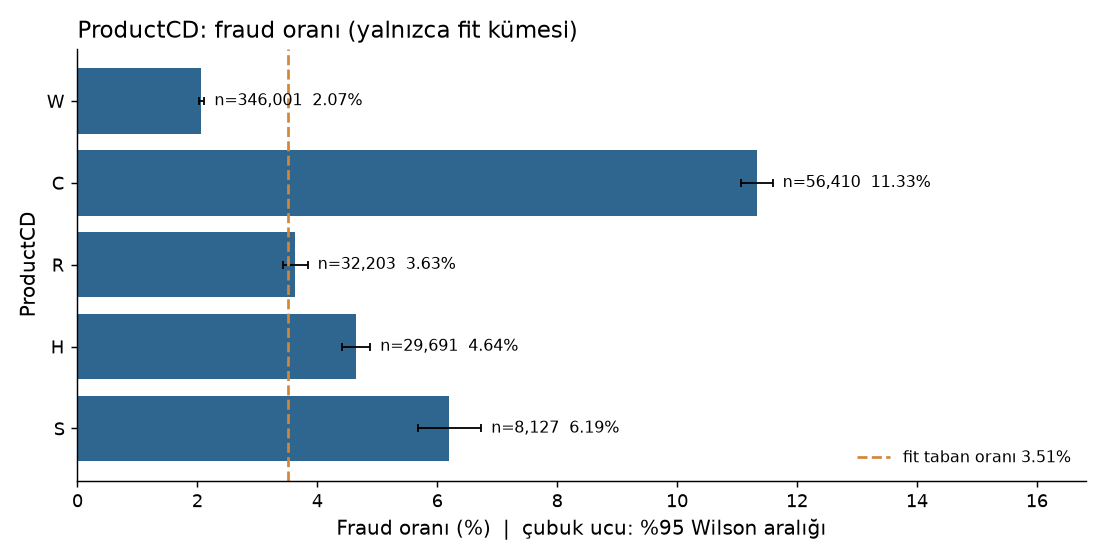

The table this chart was drawn from, first rows:
group, n, n_fraud, fraud_rate, ci_low, ci_high, small_n
W, 346001, 7159, 0.02069, 0.02022, 0.02117, False
C, 56410, 6391, 0.1133, 0.1107, 0.1159, False
R, 32203, 1169, 0.0363, 0.03431, 0.0384, False
H, 29691, 1377, 0.04638, 0.04404, 0.04883, False
S, 8127, 503, 0.06189, 0.05686, 0.06734, False
